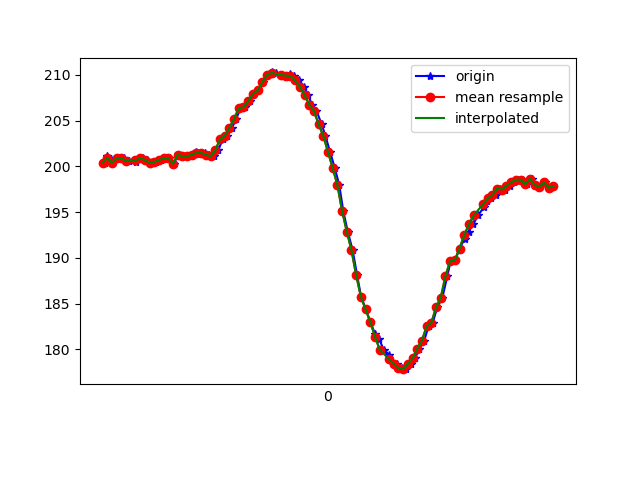

Values plotted in this chart, from the file beside it:
1617762419171, 458055847424510, 200.39062, -255.17578, -68.75
1617762419180, 458055866378240, 201.1, -255.4, -68.26
1617762419197, 458055885728746, 200.8, -255.8, -68.75
1617762419200, 458055905598115, 200.4, -255.5, -68.95
1617762419220, 458055924094025, 200.9, -255.6, -68.75
1617762419233, 458055943169840, 200.9, -255.9, -68.36
1617762419253, 458055962184613, 200.9, -255.5, -68.95
1617762419273, 458055981260428, 200.6, -255.5, -67.87
1617762419302, 458056001038232, 200.5, -255.9, -67.87
1617762419314, 458056019839356, 200.8, -255.5, -68.07
1617762419332, 458056038945692, 200.9, -255.5, -68.65
1617762419348, 458056058021507, 200.7, -256.1, -68.65
1617762419367, 458056076944715, 200.4, -255.8, -67.97
1617762419388, 458056095990009, 200.5, -256.3, -67.19
1617762419408, 458056115126866, 200.7, -255.2, -67.38
1617762419425, 458056134080596, 200.9, -255.7, -67.29
1617762419443, 458056153156411, 200.9, -254.9, -67.58
1617762419463, 458056172232226, 200.3, -255.2, -67.19
1617762419483, 458056191308041, 201.3, -254.8, -67.19
1617762419500, 458056210353334, 201.1, -255.3, -66.99
1617762419523, 458056229490192, 201.1, -254.6, -66.6
1617762419540, 458056248504964, 201.3, -254.7, -66.99
1617762419560, 458056267489215, 201.6, -254.7, -67.29
1617762419576, 458056286534509, 201.4, -254.6, -67.19
1617762419595, 458056305579802, 201.5, -254.8, -66.02
1617762419615, 458056324594575, 201.3, -254.7, -66.7
1617762419635, 458056343609347, 201.1, -253.3, -65.62
1617762419653, 458056362624119, 201.8, -251.8, -64.84
1617762419671, 458056381760977, 202.9, -247.9, -62.79
1617762419690, 458056400775749, 203.3, -242.4, -59.28
1617762419712, 458056419821043, 204.2, -236.6, -54.49
1617762419728, 458056438805294, 205.2, -232.5, -49.12
1617762419749, 458056457820066, 206.3, -228.6, -43.95
1617762419767, 458056476804317, 206.4, -225.8, -37.4
1617762419786, 458056495849611, 207.1, -224.5, -32.62
1617762419804, 458056514894904, 207.9, -223.8, -29.3
1617762419823, 458056533940198, 208.3, -224.1, -26.46
1617762419845, 458056552954970, 209.2, -224.3, -25.1
1617762419864, 458056572030785, 210, -223.4, -23.05
1617762419881, 458056591045558, 210.3, -224.4, -21.68
1617762419899, 458056610029809, 210.2, -225.0, -19.73
1617762419921, 458056629105623, 210, -225.2, -17.29
1617762419940, 458056648181438, 209.8, -225.0, -14.84
1617762419957, 458056667318296, 210.1, -225.7, -13.38
1617762419976, 458056686180462, 209.9, -225.0, -13.57
1617762419996, 458056705256277, 209.4, -225.0, -13.77
1617762420017, 458056724332092, 208.7, -224.8, -14.36
1617762420035, 458056743346864, 207.8, -224.7, -14.45
1617762420052, 458056762361636, 206.7, -224.1, -14.45
1617762420071, 458056781345887, 206.1, -224.4, -13.77
1617762420093, 458056800330138, 204.6, -223.4, -12.21
1617762420109, 458056819436474, 203.3, -224, -12.7
1617762420129, 458056838512289, 201.6, -223.8, -11.33
1617762420149, 458056857557583, 199.8, -223.3, -12.3
1617762420168, 458056876786004, 197.9, -222.4, -12.6
1617762420185, 458056895587128, 195.1, -222, -14.16
1617762420204, 458056914662942, 192.9, -221, -15.53
1617762420225, 458056933708236, 190.8, -221.3, -17.87
1617762420244, 458056952692487, 188.1, -220.9, -19.24
1617762420261, 458056971737781, 185.7, -220.8, -20.7
1617762420281, 458056990752553, 184.4, -221.8, -24.22
... 42 more rows
